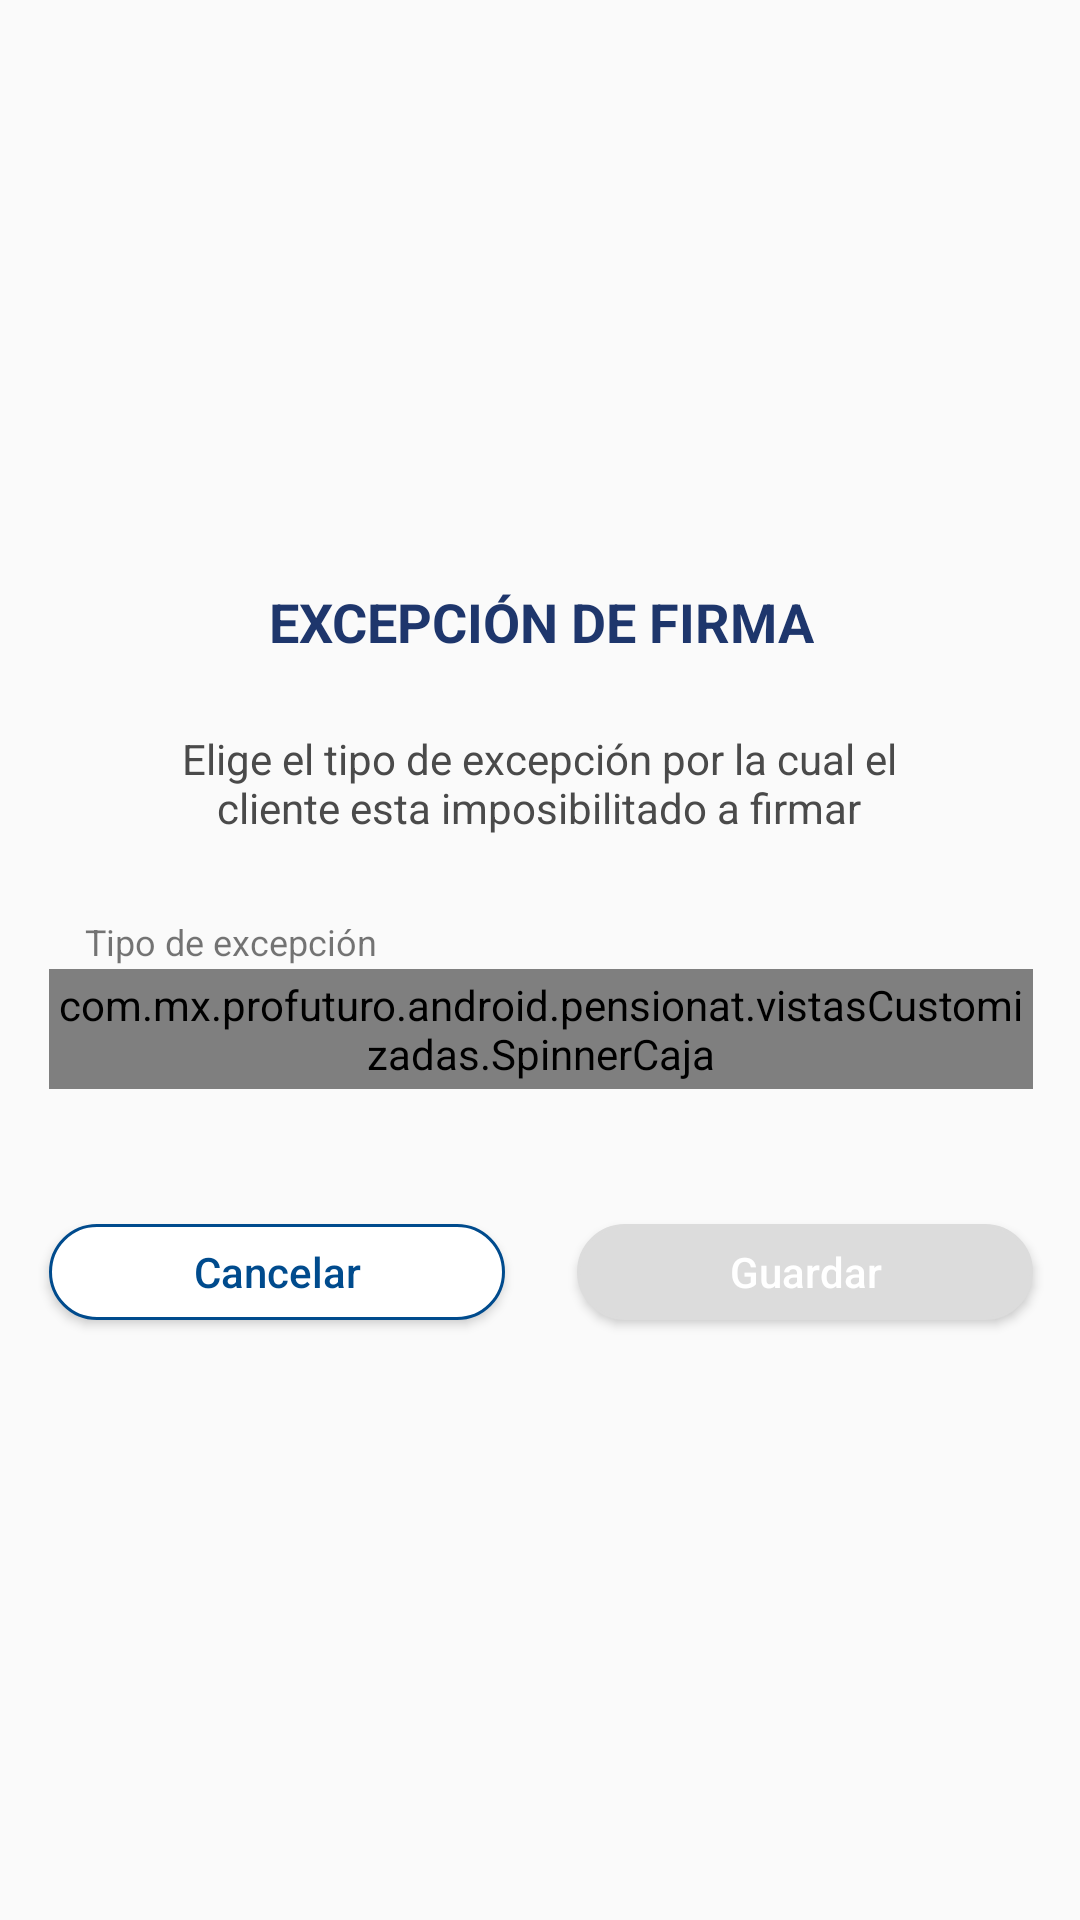

Produce the Android XML layout that renders to this screen, including the resource entries it uses.
<!-- AndroidManifest.xml: application theme AppTheme -->
<!-- res/layout/dialogo_excepcion_firma.xml -->
<?xml version="1.0" encoding="utf-8"?>
<androidx.constraintlayout.widget.ConstraintLayout xmlns:android="http://schemas.android.com/apk/res/android"
    xmlns:app="http://schemas.android.com/apk/res-auto"
    android:layout_width="match_parent"
    android:layout_height="match_parent">

    <androidx.constraintlayout.widget.ConstraintLayout
        android:layout_width="440dp"
        android:layout_height="326dp"
        app:layout_constraintBottom_toBottomOf="parent"
        app:layout_constraintEnd_toEndOf="parent"
        app:layout_constraintHorizontal_bias="0.5"
        app:layout_constraintStart_toStartOf="parent"
        app:layout_constraintTop_toTopOf="parent">

        <TextView
            android:id="@+id/txt_excepcion_titulo"
            android:layout_width="wrap_content"
            android:layout_height="wrap_content"
            android:layout_marginTop="38dp"
            android:text="@string/excepcion_titulo"
            android:textColor="@color/colorTextSubtitle"
            android:textSize="18sp"
            android:textStyle="bold"
            app:layout_constraintEnd_toEndOf="parent"
            app:layout_constraintHorizontal_bias="0.5"
            app:layout_constraintStart_toStartOf="parent"
            app:layout_constraintTop_toTopOf="parent" />

        <TextView
            android:id="@+id/txt_excepcion_ayuda"
            android:layout_width="0dp"
            android:layout_height="wrap_content"
            android:layout_marginStart="92dp"
            android:layout_marginTop="24dp"
            android:layout_marginEnd="93dp"
            android:text="@string/excepcion_descripcion"
            android:textAlignment="center"
            android:textColor="@color/colorGrisMedio"
            app:layout_constraintEnd_toEndOf="parent"
            app:layout_constraintStart_toStartOf="parent"
            app:layout_constraintTop_toBottomOf="@+id/txt_excepcion_titulo" />

        <TextView
            android:id="@+id/txt_excepcion_spinner_titulo"
            android:layout_width="wrap_content"
            android:layout_height="wrap_content"
            android:layout_marginStart="12dp"
            android:layout_marginTop="27dp"
            android:text="@string/excepcion_tipo"
            android:textSize="12sp"
            app:layout_constraintStart_toStartOf="@+id/spinner_excepcion_opciones"
            app:layout_constraintTop_toBottomOf="@+id/txt_excepcion_ayuda" />

        <com.mx.profuturo.android.pensionat.vistasCustomizadas.SpinnerCaja
            android:id="@+id/spinner_excepcion_opciones"
            android:layout_width="0dp"
            android:layout_height="40dp"
            android:layout_marginStart="56dp"
            android:layout_marginTop="1dp"
            android:layout_marginEnd="56dp"
            android:background="@drawable/fondo_spinner_borde"
            android:overlapAnchor="false"
            android:spinnerMode="dropdown"
            app:layout_constraintEnd_toEndOf="parent"
            app:layout_constraintStart_toStartOf="parent"
            app:layout_constraintTop_toBottomOf="@+id/txt_excepcion_spinner_titulo" />

        <Button
            android:id="@+id/btn_excepciones_guardar"
            android:layout_width="152dp"
            android:layout_height="32dp"
            android:layout_marginEnd="56dp"
            android:layout_marginBottom="43dp"
            android:background="@drawable/fondo_boton_gris"
            android:text="@string/busqueda_guardar"
            android:textAllCaps="false"
            android:textColor="@color/white"
            app:layout_constraintBottom_toBottomOf="parent"
            app:layout_constraintEnd_toEndOf="parent" />

        <Button
            android:id="@+id/btn_excepciones_cancelar"
            android:layout_width="152dp"
            android:layout_height="32dp"
            android:layout_marginStart="56dp"
            android:layout_marginBottom="43dp"
            android:background="@drawable/fondo_boton_borde_azul"
            android:text="@string/componente_familiar_cancelar"
            android:textAllCaps="false"
            android:textColor="@color/colorPrimario"
            app:layout_constraintBottom_toBottomOf="parent"
            app:layout_constraintStart_toStartOf="parent" />
    </androidx.constraintlayout.widget.ConstraintLayout>
</androidx.constraintlayout.widget.ConstraintLayout>
<!-- resources referenced by this layout -->
<resources>
  <color name="colorGrisMedio">#4a4a4a</color>
  <color name="colorPrimario">#004b8d</color>
  <color name="colorTextSubtitle">#1e366c</color>
  <color name="white">#ffffff</color>
  <!-- drawable fondo_boton_borde_azul (drawable) -->
  <?xml version="1.0" encoding="utf-8"?>
  <selector xmlns:android="http://schemas.android.com/apk/res/android">
      <item>
          <layer-list>
              <item>
                  <shape android:shape="rectangle">
                      <stroke android:width="1dp" android:color="@color/colorPrimario" />
                      <corners android:radius="31dp" />
                      <solid android:color="@android:color/white" />
                      <padding android:bottom="3dp" android:left="3dp" android:right="3dp" android:top="3dp" />
                  </shape>
              </item>
          </layer-list>
      </item>
  </selector>
  <!-- drawable fondo_boton_gris (drawable) -->
  <?xml version="1.0" encoding="utf-8"?>
  <selector xmlns:android="http://schemas.android.com/apk/res/android">
      <item>
          <layer-list>
              <item>
                  <shape>
                      <stroke android:width="1dp" android:color="@color/colorFondoBlanco" />
                      <corners android:radius="31dp" />
                      <solid android:color="@color/colorFondoBlanco" />
                      <padding android:bottom="3dp" android:left="3dp" android:right="3dp" android:top="3dp" />
                  </shape>
              </item>
          </layer-list>
      </item>
  </selector>
  <!-- drawable fondo_spinner_borde (drawable) -->
  <?xml version="1.0" encoding="utf-8"?>
  <selector xmlns:android="http://schemas.android.com/apk/res/android">
      <item>
          <layer-list>
              <item>
                  <shape>
                      <corners android:radius="5dp" />
                      <stroke android:width="1dp" android:color="@color/colorTextoSecondario" />
                      <padding android:bottom="1dp" android:left="1dp" android:right="1dp" android:top="1dp" />
                      <solid android:color="@android:color/white" />
                  </shape>
              </item>
              <item android:right="10dp">
                  <bitmap android:gravity="right|center" android:src="@drawable/ic_flecha_abajo" />
              </item>
          </layer-list>
      </item>
  </selector>
  <string name="busqueda_guardar">Guardar</string>
  <string name="componente_familiar_cancelar">Cancelar</string>
  <string name="excepcion_descripcion">Elige el tipo de excepción por la cual el cliente esta imposibilitado a firmar</string>
  <string name="excepcion_tipo">Tipo de excepción</string>
  <string name="excepcion_titulo">EXCEPCIÓN DE FIRMA</string>
  <style name="AppTheme" parent="Theme.AppCompat.Light.DarkActionBar">
          
          <item name="windowActionBar">false</item>
          <item name="windowNoTitle">true</item>
          <item name="colorPrimary">@color/colorPrimario</item>
          <item name="colorPrimaryDark">@color/colorPrimarioObscuro</item>
          <item name="colorAccent">@color/colorAccent</item>
  
      </style>
  <color name="colorFondoBlanco">#dcdcdc</color>
  <color name="colorTextoSecondario">#9b9b9b</color>
  <!-- drawable ic_flecha_abajo: png bitmap (drawable-hdpi, 325 bytes) -->
  <color name="colorPrimarioObscuro">#0c2340</color>
  <color name="colorAccent">#004B8D</color>
</resources>
